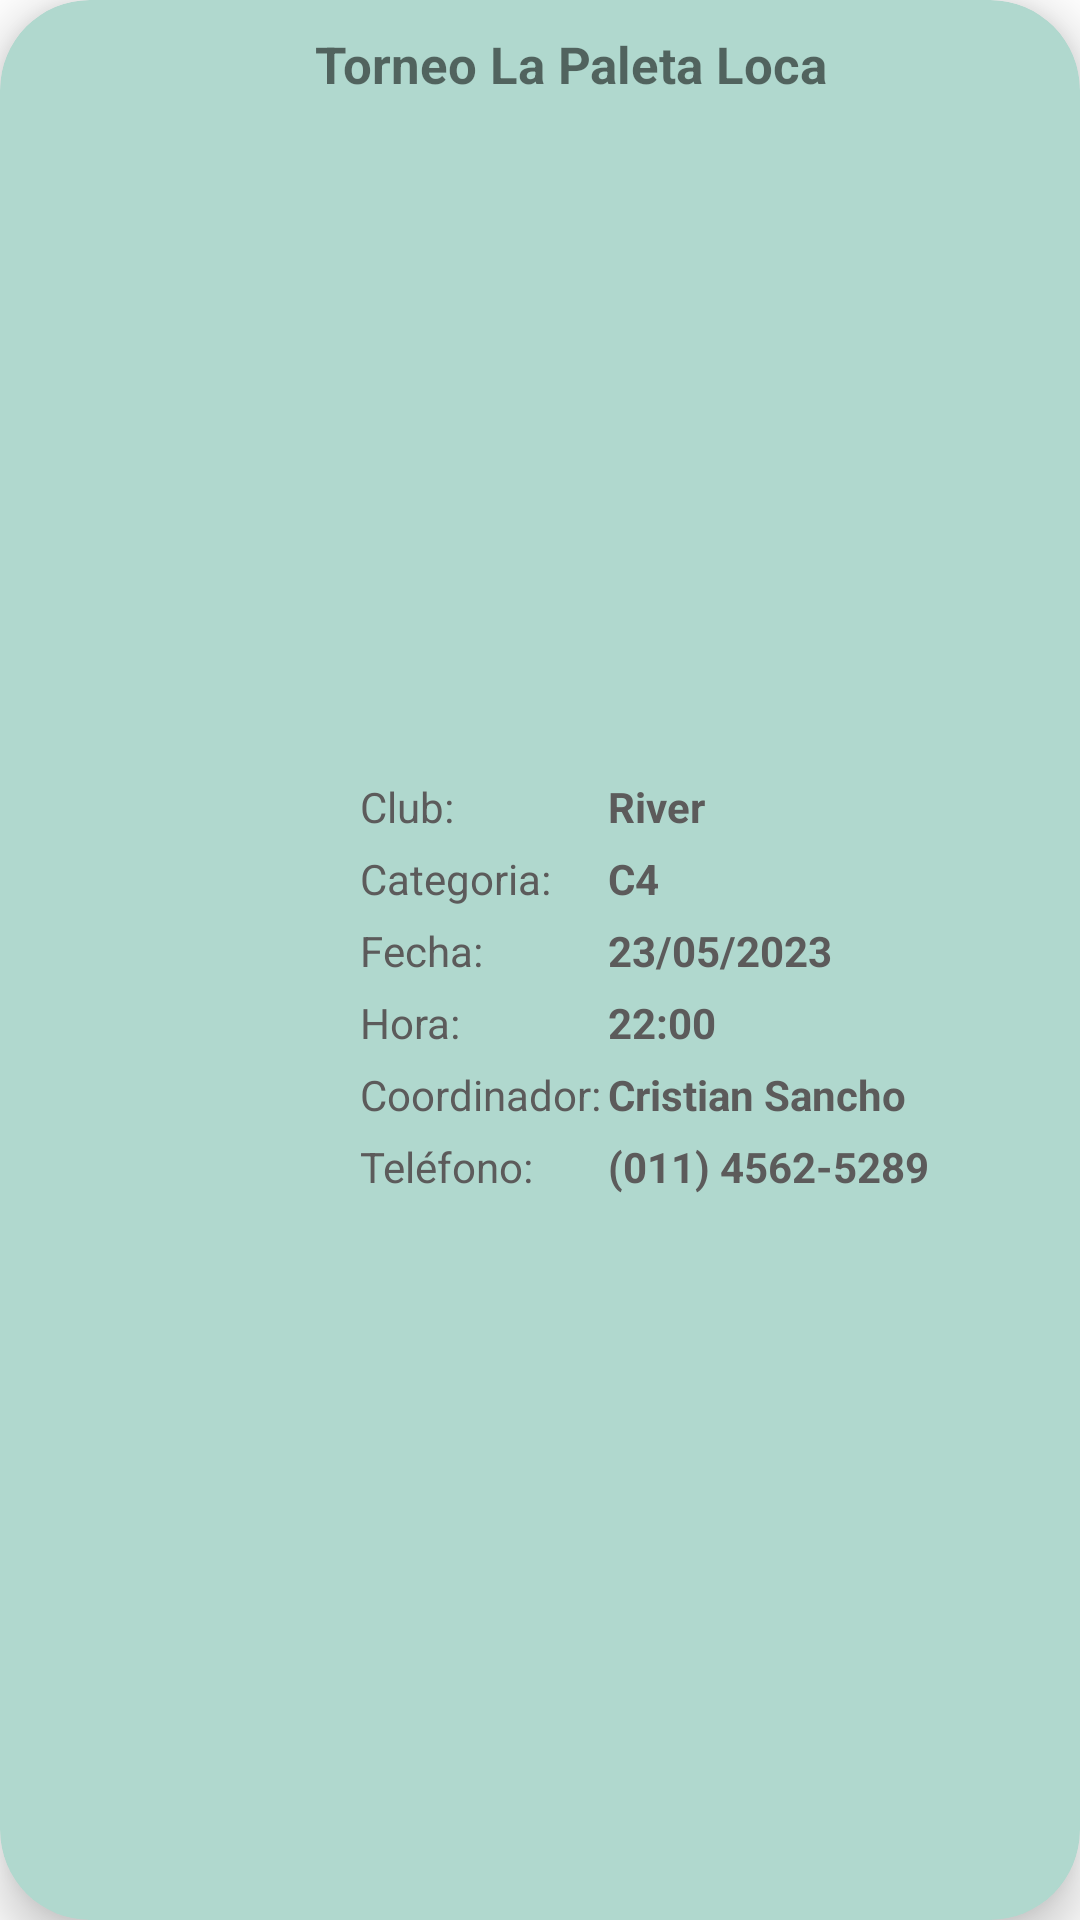

This screen was rendered from an Android layout file. Write that file and the resources it references.
<!-- AndroidManifest.xml: application theme Theme.PadleMatch -->
<!-- res/layout/tournament_item.xml -->
<?xml version="1.0" encoding="utf-8"?>
<com.google.android.material.card.MaterialCardView xmlns:android="http://schemas.android.com/apk/res/android"
    xmlns:app="http://schemas.android.com/apk/res-auto"
    android:id="@+id/item_torneo"
    android:layout_width="match_parent"
    android:layout_height="wrap_content"
    android:layout_margin="10dp"
    android:clickable="true"
    app:cardBackgroundColor="#B0D8CE"
    app:cardCornerRadius="30dp"
    app:cardElevation="10dp"
    xmlns:xsi="http://www.w3.org/2001/XMLSchema-instance"
    xsi:schemaLocation="http://schemas.android.com/apk/res-auto ">

    <TextView
        android:id="@+id/tournament_title"
        android:layout_width="250dp"
        android:layout_height="wrap_content"
        android:layout_gravity="center_horizontal"
        android:layout_marginLeft="50dp"
        android:layout_marginTop="10dp"
        android:text="Torneo La Paleta Loca"
        android:textSize="17sp"
        android:textStyle="bold"
        app:layout_constraintEnd_toEndOf="parent"
        app:layout_constraintHorizontal_bias="0.442"
        app:layout_constraintStart_toStartOf="parent"
        app:layout_constraintTop_toTopOf="@+id/constraintLayout" />


    <androidx.appcompat.widget.LinearLayoutCompat
        android:layout_width="match_parent"
        android:layout_height="match_parent"
        android:orientation="horizontal">

        <ImageView
            android:id="@+id/flyer"
            android:layout_width="100dp"
            android:layout_height="150dp"
            android:layout_gravity="center"
            android:layout_marginLeft="5dp"
            app:srcCompat="@drawable/paleta" />

        <androidx.appcompat.widget.LinearLayoutCompat
            android:layout_width="match_parent"
            android:layout_height="wrap_content"
            android:layout_gravity="center"
            android:orientation="horizontal"
            android:padding="15dp">


            <androidx.appcompat.widget.LinearLayoutCompat
                android:layout_width="0dp"
                android:layout_height="wrap_content"
                android:layout_weight="35"
                android:orientation="vertical">

                <TextView
                    android:id="@+id/textView4"
                    android:layout_width="90dp"
                    android:layout_height="21dp"
                    android:layout_marginTop="20dp"
                    android:text="Club:"
                    android:textColor="#5C5B5B"
                    android:textAlignment="viewStart" />

                <TextView
                    android:id="@+id/textView"
                    android:layout_width="90dp"
                    android:layout_height="21dp"
                    android:layout_marginTop="3dp"
                    android:text="Categoria:"
                    android:textColor="#5C5B5B"
                    android:textAlignment="viewStart" />


                <TextView
                    android:id="@+id/textView5"
                    android:layout_width="70dp"
                    android:layout_height="21dp"
                    android:layout_marginTop="3dp"
                    android:textColor="#5C5B5B"
                    android:text="Fecha:"
                    android:textAlignment="viewStart"
                    app:layout_constraintEnd_toStartOf="@+id/tournament_date"
                    app:layout_constraintHorizontal_bias="0.814"
                    app:layout_constraintStart_toStartOf="parent"
                    app:layout_constraintTop_toBottomOf="@+id/textView" />


                <TextView
                    android:id="@+id/textView6"
                    android:layout_width="70dp"
                    android:layout_height="21dp"
                    android:layout_marginTop="3dp"
                    android:text="Hora:"
                    android:textColor="#5C5B5B"
                    android:textAlignment="viewStart" />


                <TextView
                    android:id="@+id/textView7"
                    android:layout_width="85dp"
                    android:layout_height="21dp"
                    android:layout_marginTop="3dp"
                    android:text="Coordinador:"
                    android:textColor="#5C5B5B"
                    android:textAlignment="viewStart" />

                <TextView
                    android:id="@+id/textView8"
                    android:layout_width="70dp"
                    android:layout_height="21dp"
                    android:layout_marginTop="3dp"
                    android:text="Teléfono:"
                    android:textColor="#5C5B5B"
                    android:textAlignment="viewStart" />


            </androidx.appcompat.widget.LinearLayoutCompat>

            <androidx.appcompat.widget.LinearLayoutCompat
                android:layout_width="0dp"
                android:layout_height="match_parent"
                android:layout_gravity="right"
                android:layout_weight="60"
                android:orientation="vertical">

                <TextView
                    android:id="@+id/tournament_club_nombre"
                    android:layout_width="170dp"
                    android:layout_height="21dp"
                    android:layout_marginTop="20dp"
                    android:text="River"
                    android:textColor="#5C5B5B"
                    android:textStyle="bold"
                    android:textAlignment="viewStart"/>

                <TextView
                    android:id="@+id/tournament_category"
                    android:layout_width="170dp"
                    android:layout_height="21dp"
                    android:layout_marginTop="3dp"
                    android:text="C4"
                    android:textColor="#5C5B5B"
                    android:textStyle="bold"
                    android:textAlignment="viewStart" />


                <TextView
                    android:id="@+id/tournament_date"
                    android:layout_width="170dp"
                    android:layout_height="21dp"
                    android:layout_marginTop="3dp"
                    android:layout_marginRight="15dp"
                    android:text="23/05/2023"
                    android:textColor="#5C5B5B"
                    android:textStyle="bold"
                    android:textAlignment="viewStart" />


                <TextView
                    android:id="@+id/tournament_hour"
                    android:layout_width="170dp"
                    android:layout_height="21dp"
                    android:layout_marginTop="3dp"
                    android:layout_marginRight="15dp"
                    android:text="22:00"
                    android:textColor="#5C5B5B"
                    android:textStyle="bold"
                    android:textAlignment="viewStart"/>

                <TextView
                    android:id="@+id/tournament_user"
                    android:layout_width="170dp"
                    android:layout_height="21dp"
                    android:layout_marginTop="3dp"
                    android:layout_marginRight="15dp"
                    android:text="Cristian Sancho"
                    android:textColor="#5C5B5B"
                    android:textStyle="bold"
                    android:textAlignment="viewStart"/>

                <TextView
                android:id="@+id/tournament_phone"
                android:layout_width="170dp"
                android:layout_height="21dp"
                android:layout_marginTop="3dp"
                android:layout_marginRight="15dp"
                android:text="(011) 4562-5289"
                android:textColor="#5C5B5B"
                    android:textStyle="bold"
                android:textAlignment="viewStart" />


            </androidx.appcompat.widget.LinearLayoutCompat>

        </androidx.appcompat.widget.LinearLayoutCompat>

    </androidx.appcompat.widget.LinearLayoutCompat>

</com.google.android.material.card.MaterialCardView>
<!-- resources referenced by this layout -->
<resources>
  <style name="Theme.PadleMatch" parent="Theme.MaterialComponents.DayNight.DarkActionBar">
          
          <item name="colorPrimary">@color/purple_500</item>
          <item name="colorPrimaryVariant">@color/purple_700</item>
          <item name="colorOnPrimary">@color/white</item>
          
          <item name="colorSecondary">@color/teal_200</item>
          <item name="colorSecondaryVariant">@color/teal_700</item>
          <item name="colorOnSecondary">@color/black</item>
          
          <item name="android:statusBarColor">?attr/colorPrimaryVariant</item>
          
      </style>
  <color name="purple_500">#FF6200EE</color>
  <color name="purple_700">#FF3700B3</color>
  <color name="white">#FFFFFFFF</color>
  <color name="teal_200">#FF03DAC5</color>
  <color name="teal_700">#FF018786</color>
  <color name="black">#FF000000</color>
</resources>
